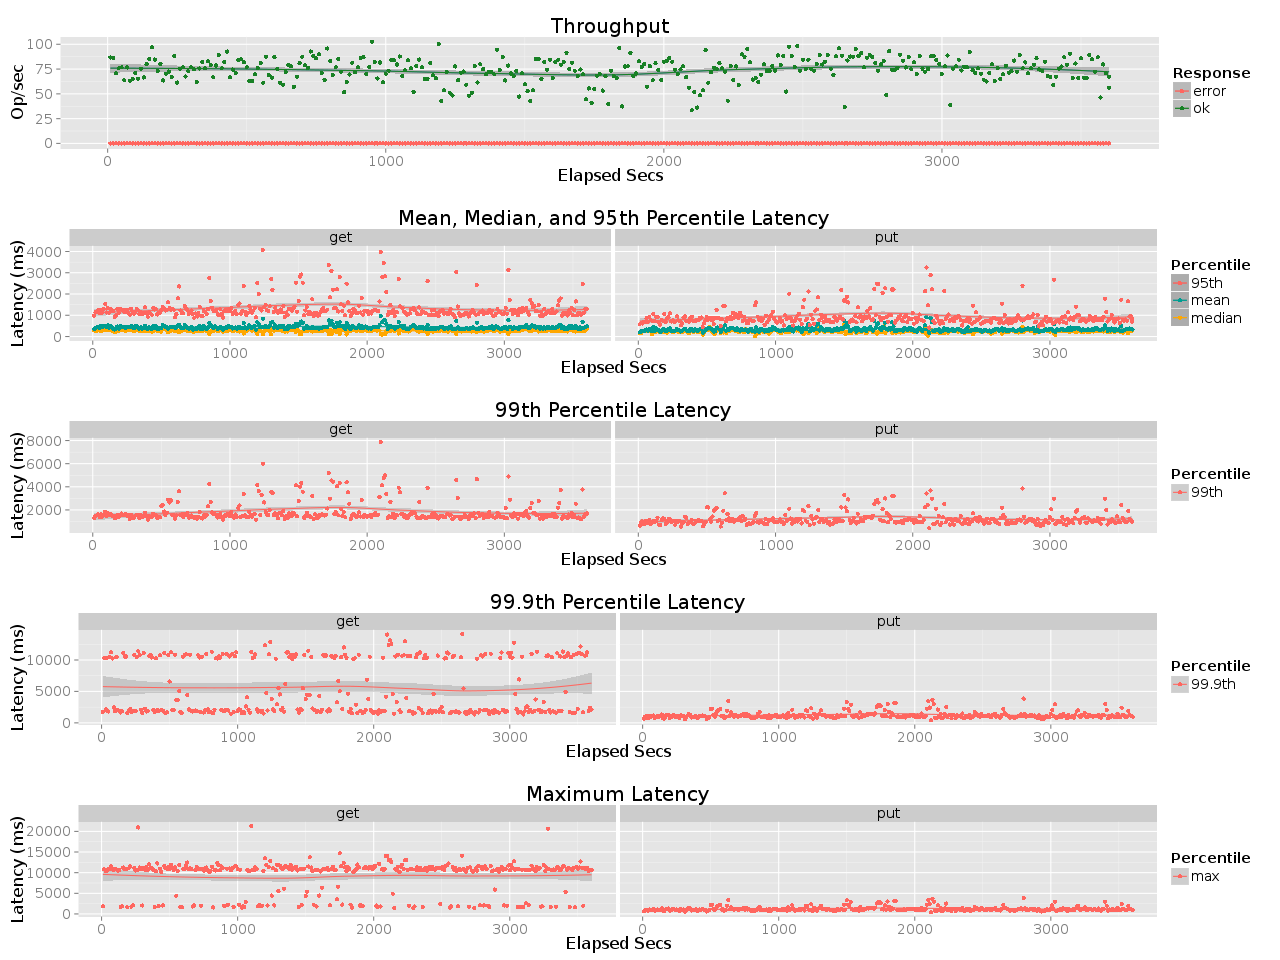

Data behind this chart, as committed beside it:
elapsed, window, total, successful, failed
10, 10, 867, 867, 0
20, 10, 863, 863, 0
30, 10, 708, 708, 0
40, 10, 758, 758, 0
50, 9.997, 767, 767, 0
60, 10, 637, 637, 0
70, 9.997, 766, 766, 0
80, 9.999, 631, 631, 0
90, 10, 649, 649, 0
100, 10, 710, 710, 0
110, 10, 653, 653, 0
120, 9.999, 755, 755, 0
130, 10, 665, 665, 0
140, 9.999, 798, 798, 0
150, 10, 850, 850, 0
160, 10, 970, 970, 0
170, 10, 846, 846, 0
180, 10, 731, 731, 0
190, 9.998, 802, 802, 0
200, 10, 635, 635, 0
210, 10, 702, 702, 0
220, 10, 725, 725, 0
230, 10, 672, 672, 0
240, 10, 879, 879, 0
250, 10, 614, 614, 0
260, 10, 755, 755, 0
270, 10, 767, 767, 0
280, 10, 676, 676, 0
290, 10, 727, 727, 0
300, 10, 767, 767, 0
310, 10, 747, 747, 0
320, 10, 617, 617, 0
330, 10, 756, 756, 0
340, 10, 820, 820, 0
350, 10, 758, 758, 0
360, 10, 828, 828, 0
370, 10, 791, 791, 0
380, 10, 667, 667, 0
390, 10, 786, 786, 0
400, 10, 893, 893, 0
410, 10, 758, 758, 0
420, 9.996, 820, 820, 0
430, 10.01, 927, 927, 0
440, 9.994, 666, 666, 0
450, 10, 745, 745, 0
460, 10, 711, 711, 0
470, 10, 842, 842, 0
480, 10, 849, 849, 0
490, 10, 818, 818, 0
500, 10, 767, 767, 0
510, 9.998, 629, 629, 0
520, 10, 628, 628, 0
530, 10, 696, 696, 0
540, 10, 761, 761, 0
550, 10, 814, 814, 0
560, 10, 613, 613, 0
570, 10, 875, 875, 0
580, 9.998, 690, 690, 0
590, 10, 664, 664, 0
600, 9.999, 870, 870, 0
... 301 more rows
